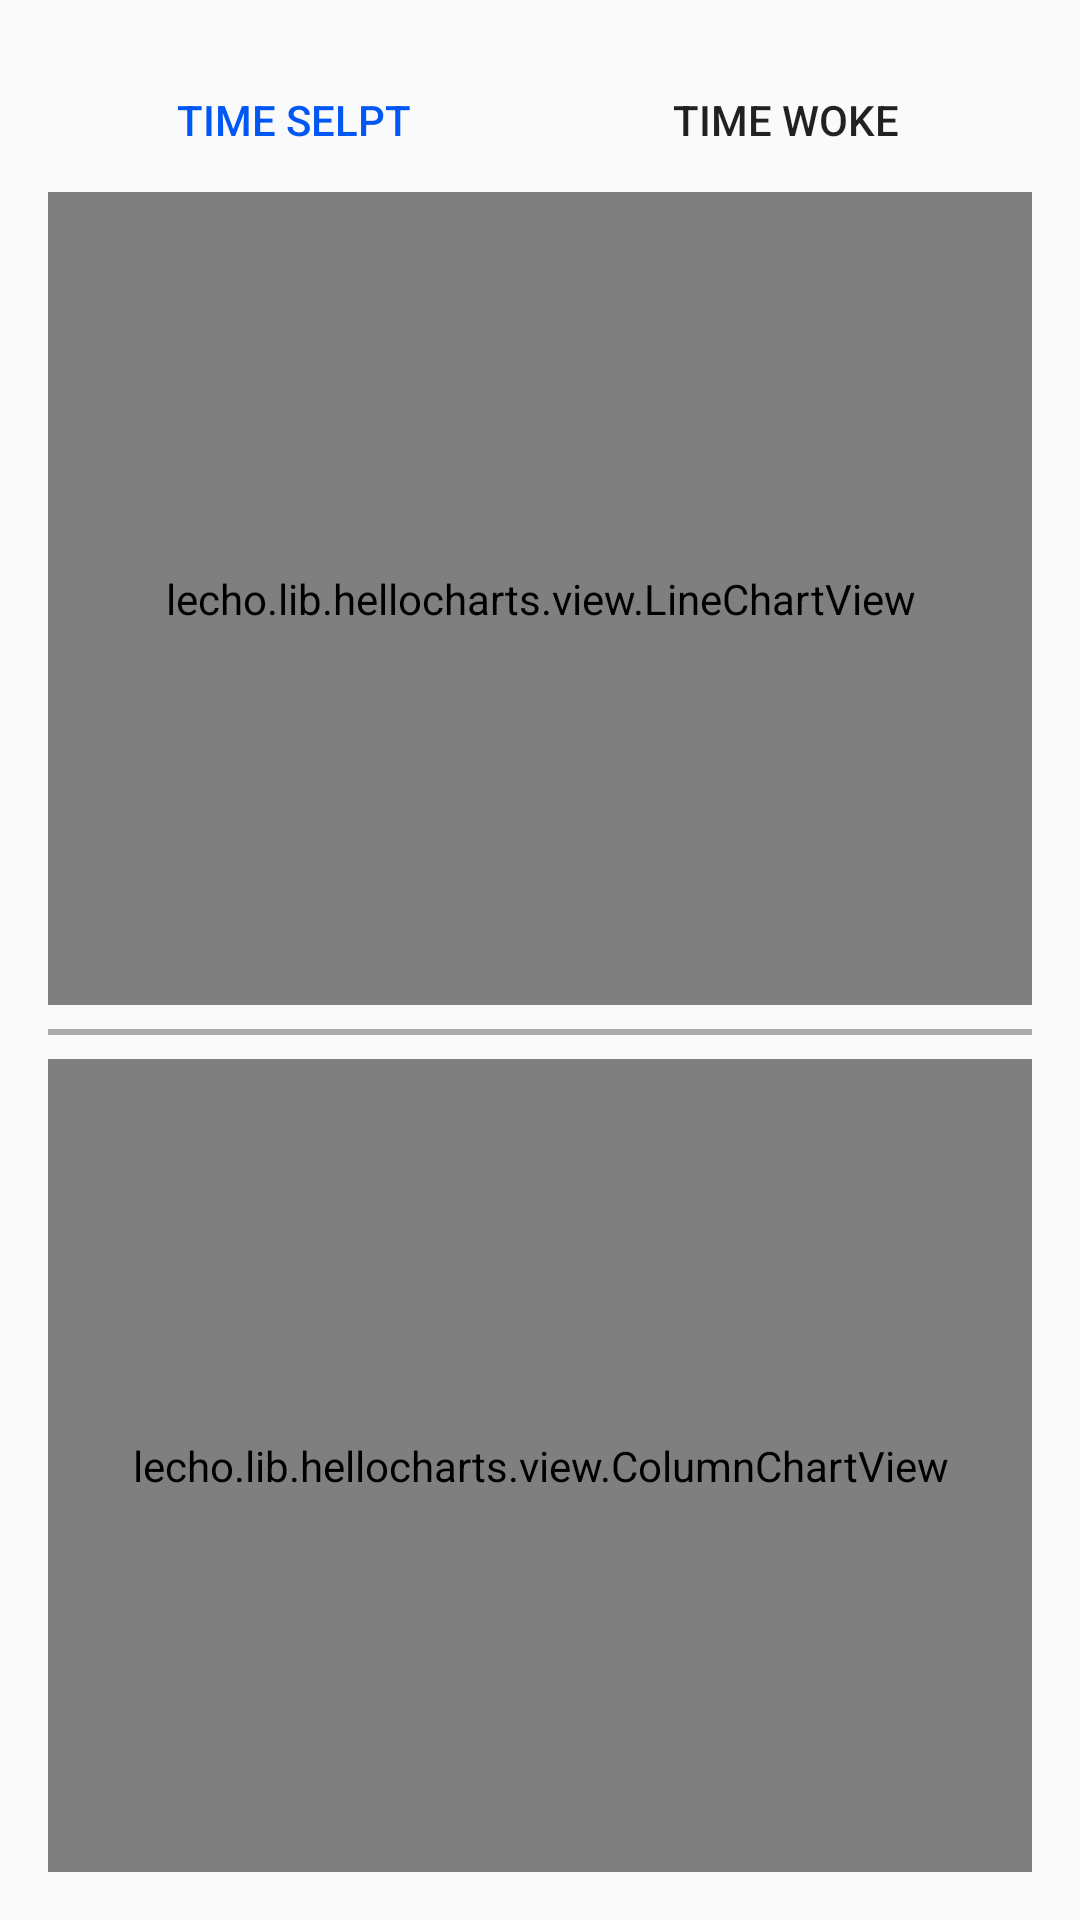

Write the Android layout XML for this screen, with the resource values it uses.
<!-- AndroidManifest.xml: application theme AppTheme -->
<!-- res/layout/activity_stats.xml -->
<?xml version="1.0" encoding="utf-8"?>
<LinearLayout xmlns:android="http://schemas.android.com/apk/res/android"
    xmlns:tools="http://schemas.android.com/tools"
    android:layout_width="match_parent"
    android:layout_height="match_parent"
    android:orientation="vertical"
    android:paddingBottom="@dimen/activity_vertical_margin"
    android:paddingLeft="@dimen/activity_horizontal_margin"
    android:paddingRight="@dimen/activity_horizontal_margin"
    android:paddingTop="@dimen/activity_vertical_margin"
    tools:context="lecho.lib.hellocharts.samples.PreviewLineChartActivity$PlaceholderFragment" >

    <LinearLayout
        android:orientation="horizontal"
        android:layout_width="match_parent"
        android:layout_height="wrap_content">

        <Button
            android:layout_width="wrap_content"
            android:layout_height="wrap_content"
            android:text="@string/text_time_slept"
            android:id="@+id/btn_slept"
            android:background="@null"
            android:layout_weight="1"
            android:textColor="@color/primary_dark" />

        <Button
            android:layout_width="wrap_content"
            android:layout_height="wrap_content"
            android:text="@string/text_time_wake"
            android:id="@+id/btn_woke"
            android:background="@null"
            android:layout_weight="1" />
    </LinearLayout>

    <lecho.lib.hellocharts.view.LineChartView
        android:id="@+id/chart_top"
        android:layout_width="match_parent"
        android:layout_height="0dp"
        android:layout_weight="1" >
    </lecho.lib.hellocharts.view.LineChartView>

    <View
        android:layout_width="match_parent"
        android:layout_height="2dp"
        android:layout_marginBottom="8dp"
        android:layout_marginTop="8dp"
        android:background="@android:color/darker_gray" />

    <lecho.lib.hellocharts.view.ColumnChartView
        android:id="@+id/chart_bottom"
        android:layout_width="match_parent"
        android:layout_height="0dp"
        android:layout_weight="1" >
    </lecho.lib.hellocharts.view.ColumnChartView>

</LinearLayout>
<!-- resources referenced by this layout -->
<resources>
  <color name="primary_dark">#0057f4</color>
  <dimen name="activity_horizontal_margin">16dp</dimen>
  <dimen name="activity_vertical_margin">16dp</dimen>
  <string name="text_time_slept">Time selpt</string>
  <string name="text_time_wake">Time woke</string>
  <style name="AppTheme" parent="AppTheme.Base" />
  <style name="AppTheme.Base" parent="@style/Theme.AppCompat.Light.DarkActionBar">
          
          <item name="colorPrimary">@color/primary</item>
          <item name="colorPrimaryDark">@color/primary_dark</item>
      </style>
  <color name="primary">#03a9f4</color>
</resources>
